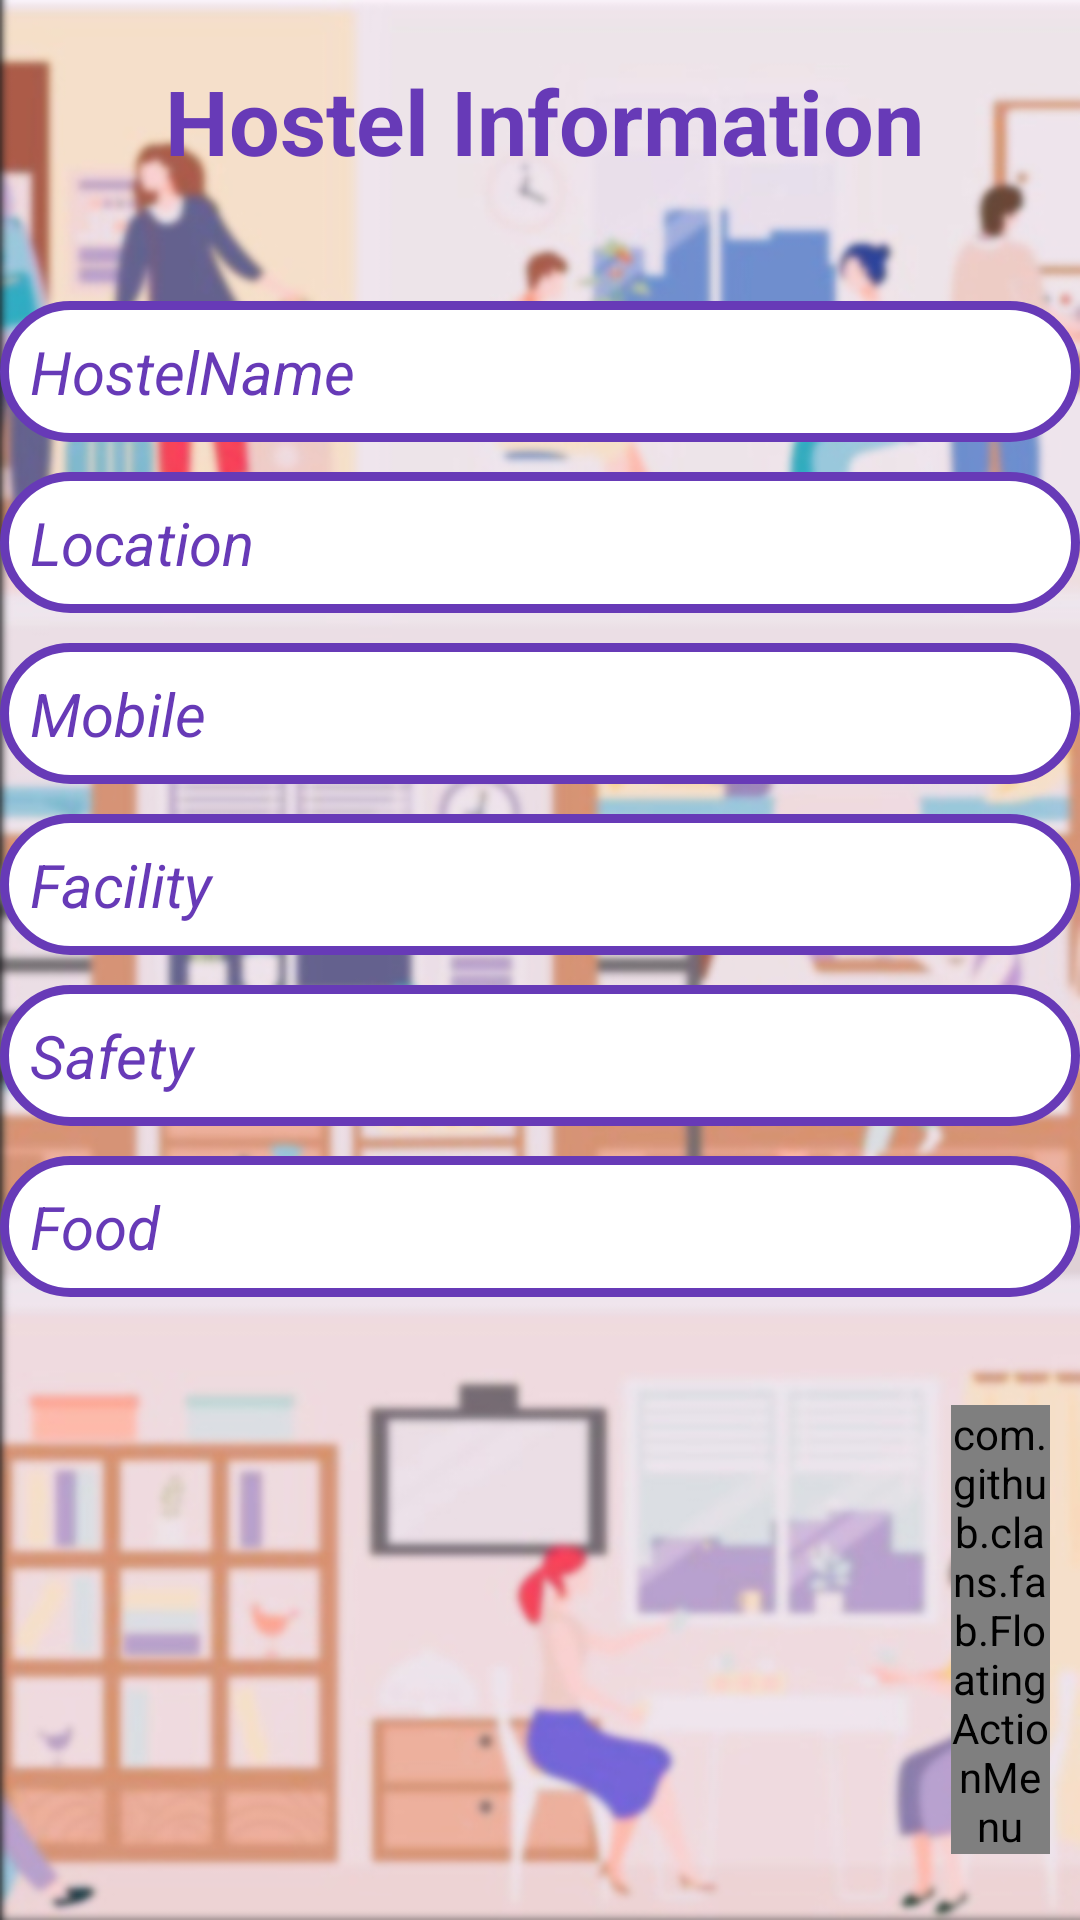

Layout XML and referenced resources for this Android screen:
<!-- AndroidManifest.xml: application theme Theme.Hostel_Magement -->
<!-- res/layout/activity_view_hostel.xml -->
<?xml version="1.0" encoding="utf-8"?>
<LinearLayout
    xmlns:android="http://schemas.android.com/apk/res/android"
    xmlns:app="http://schemas.android.com/apk/res-auto"
    xmlns:tools="http://schemas.android.com/tools"
    android:layout_width="match_parent"
    android:layout_height="match_parent"
    android:orientation="vertical"
    android:background="@drawable/bgblur"
    tools:context=".ui.View_hostel_Activity">


    <TextView
        android:id="@+id/hostelInfo"
        android:layout_width="wrap_content"
        android:layout_height="wrap_content"
        android:layout_marginBottom="20dp"
        android:gravity="center_vertical"
        android:text="Hostel Information"
        android:textColor="@color/primaryColor"
        android:textSize="30sp"
        android:textStyle="bold"
        android:layout_marginTop="20dp"
        android:layout_marginStart="55dp"
        android:layout_marginLeft="55dp" />

    <TextView
        android:layout_width="match_parent"
        android:layout_height="wrap_content"
        android:layout_below="@id/hostelInfo"
        android:layout_marginTop="20dp"
        android:padding="10dp"
        android:text="HostelName"
        android:textSize="20sp"
        android:background="@drawable/border"
        android:id="@+id/retHostelname"
        android:textColor="@color/primaryColor"
        android:textStyle="italic" />


    <TextView
        android:layout_width="match_parent"
        android:layout_height="wrap_content"
        android:layout_below="@id/hostelInfo"
        android:layout_marginTop="10dp"
        android:padding="10dp"
        android:text="Location"
        android:textSize="20sp"
        android:background="@drawable/border"
        android:id="@+id/retLocation"
        android:textColor="@color/primaryColor"
        android:textStyle="italic" />
    <TextView
        android:layout_width="match_parent"
        android:layout_height="wrap_content"
        android:layout_below="@id/hostelInfo"
        android:layout_marginTop="10dp"
        android:padding="10dp"
        android:text="Mobile"
        android:textSize="20sp"
        android:background="@drawable/border"
        android:id="@+id/retMobile_h"
        android:textColor="@color/primaryColor"
        android:textStyle="italic" />
    <TextView
        android:layout_width="match_parent"
        android:layout_height="wrap_content"
        android:layout_below="@id/hostelInfo"
        android:layout_marginTop="10dp"
        android:padding="10dp"
        android:text="Facility"
        android:textSize="20sp"
        android:background="@drawable/border"
        android:id="@+id/retFacality"
        android:textColor="@color/primaryColor"
        android:textStyle="italic" />
    <TextView
        android:layout_width="match_parent"
        android:layout_height="wrap_content"
        android:layout_below="@id/hostelInfo"
        android:layout_marginTop="10dp"
        android:padding="10dp"
        android:text="Safety"
        android:textSize="20sp"
        android:background="@drawable/border"
        android:id="@+id/retSafety"
        android:textColor="@color/primaryColor"
        android:textStyle="italic" />

    <TextView
        android:layout_width="match_parent"
        android:layout_height="wrap_content"
        android:layout_below="@id/hostelInfo"
        android:layout_marginTop="10dp"
        android:padding="10dp"
        android:text="Food"
        android:textSize="20sp"
        android:background="@drawable/border"
        android:id="@+id/retFood"
        android:textColor="@color/primaryColor"
        android:textStyle="italic" />


    <RelativeLayout
        android:layout_width="match_parent"
        android:layout_height="match_parent">


        <com.github.clans.fab.FloatingActionMenu

            android:layout_width="33dp"
            android:layout_height="wrap_content"
            android:layout_alignParentEnd="true"
            android:layout_alignParentRight="true"
            android:layout_alignParentBottom="true"
            android:layout_marginEnd="10dp"
            android:layout_marginRight="10dp"
            android:layout_marginBottom="22dp"
            app:menu_colorNormal="@color/primaryColor"
            app:menu_colorPressed="@color/primaryColor"
            app:menu_fab_size="normal"
            app:menu_icon="@drawable/ic_baseline_format_list_bulleted_24"
            app:menu_openDirection="up"
            app:menu_showShadow="true" >

            <com.github.clans.fab.FloatingActionButton
                android:id="@+id/editbutton"
                android:layout_width="wrap_content"
                android:layout_height="wrap_content"
                android:src="@drawable/baseline_edit_24"
                app:fab_showShadow="true"
                app:fab_colorNormal="@color/green"
                app:fab_size="mini"/>

            <com.github.clans.fab.FloatingActionButton
                android:id="@+id/deletebutton"
                android:layout_width="wrap_content"
                android:layout_height="wrap_content"
                android:src="@drawable/baseline_delete_24"
                app:fab_showShadow="true"
                app:fab_colorNormal="@color/red"
                app:fab_size="mini"/>

        </com.github.clans.fab.FloatingActionMenu>




    </RelativeLayout>


</LinearLayout>
<!-- resources referenced by this layout -->
<resources>
  <color name="green">#00ff00</color>
  <color name="primaryColor">#FF673AB7</color>
  <color name="red">#c70000</color>
  <!-- drawable baseline_delete_24 (drawable) -->
  <vector android:height="24dp" android:tint="#EDE6F5"
      android:viewportHeight="24" android:viewportWidth="24"
      android:width="24dp" xmlns:android="http://schemas.android.com/apk/res/android">
      <path android:fillColor="@android:color/white" android:pathData="M6,19c0,1.1 0.9,2 2,2h8c1.1,0 2,-0.9 2,-2V7H6v12zM19,4h-3.5l-1,-1h-5l-1,1H5v2h14V4z"/>
  </vector>
  <!-- drawable baseline_edit_24 (drawable) -->
  <vector android:height="24dp" android:tint="#EDE6F5"
      android:viewportHeight="24" android:viewportWidth="24"
      android:width="24dp" xmlns:android="http://schemas.android.com/apk/res/android">
      <path android:fillColor="@android:color/white" android:pathData="M3,17.25V21h3.75L17.81,9.94l-3.75,-3.75L3,17.25zM20.71,7.04c0.39,-0.39 0.39,-1.02 0,-1.41l-2.34,-2.34c-0.39,-0.39 -1.02,-0.39 -1.41,0l-1.83,1.83 3.75,3.75 1.83,-1.83z"/>
  </vector>
  <!-- drawable bgblur: jpg bitmap (drawable, 194683 bytes) -->
  <!-- drawable border (drawable) -->
  <?xml version="1.0" encoding="utf-8"?>
  <shape xmlns:android="http://schemas.android.com/apk/res/android">
  
      
      <solid android:color="@color/white"/>
  
  
      
      <stroke android:width="3dp" android:color="@color/primaryColor"/>
  
  
      
      <corners android:radius="30dp"/>
  
  </shape>
  <!-- drawable ic_baseline_format_list_bulleted_24 (drawable) -->
  <vector android:autoMirrored="true" android:height="24dp"
      android:tint="#EDE6F5" android:viewportHeight="24"
      android:viewportWidth="24" android:width="24dp" xmlns:android="http://schemas.android.com/apk/res/android">
      <path android:fillColor="@android:color/white" android:pathData="M4,10.5c-0.83,0 -1.5,0.67 -1.5,1.5s0.67,1.5 1.5,1.5 1.5,-0.67 1.5,-1.5 -0.67,-1.5 -1.5,-1.5zM4,4.5c-0.83,0 -1.5,0.67 -1.5,1.5S3.17,7.5 4,7.5 5.5,6.83 5.5,6 4.83,4.5 4,4.5zM4,16.5c-0.83,0 -1.5,0.68 -1.5,1.5s0.68,1.5 1.5,1.5 1.5,-0.68 1.5,-1.5 -0.67,-1.5 -1.5,-1.5zM7,19h14v-2L7,17v2zM7,13h14v-2L7,11v2zM7,5v2h14L21,5L7,5z"/>
  </vector>
  <style name="Theme.Hostel_Magement" parent="Theme.MaterialComponents.DayNight.DarkActionBar">
          
          <item name="colorPrimary">@color/primaryColor</item>
          <item name="colorPrimaryVariant">@color/primaryColor</item>
          <item name="colorOnPrimary">@color/white</item>
          
          <item name="colorSecondary">@color/primaryColor</item>
          <item name="colorSecondaryVariant">@color/primaryColor</item>
          <item name="colorOnSecondary">@color/black</item>
          
          <item name="android:statusBarColor" tools:targetApi="21">?attr/colorPrimaryVariant</item>
          
      </style>
  <color name="white">#FFFFFFFF</color>
  <color name="black">#FF000000</color>
</resources>
